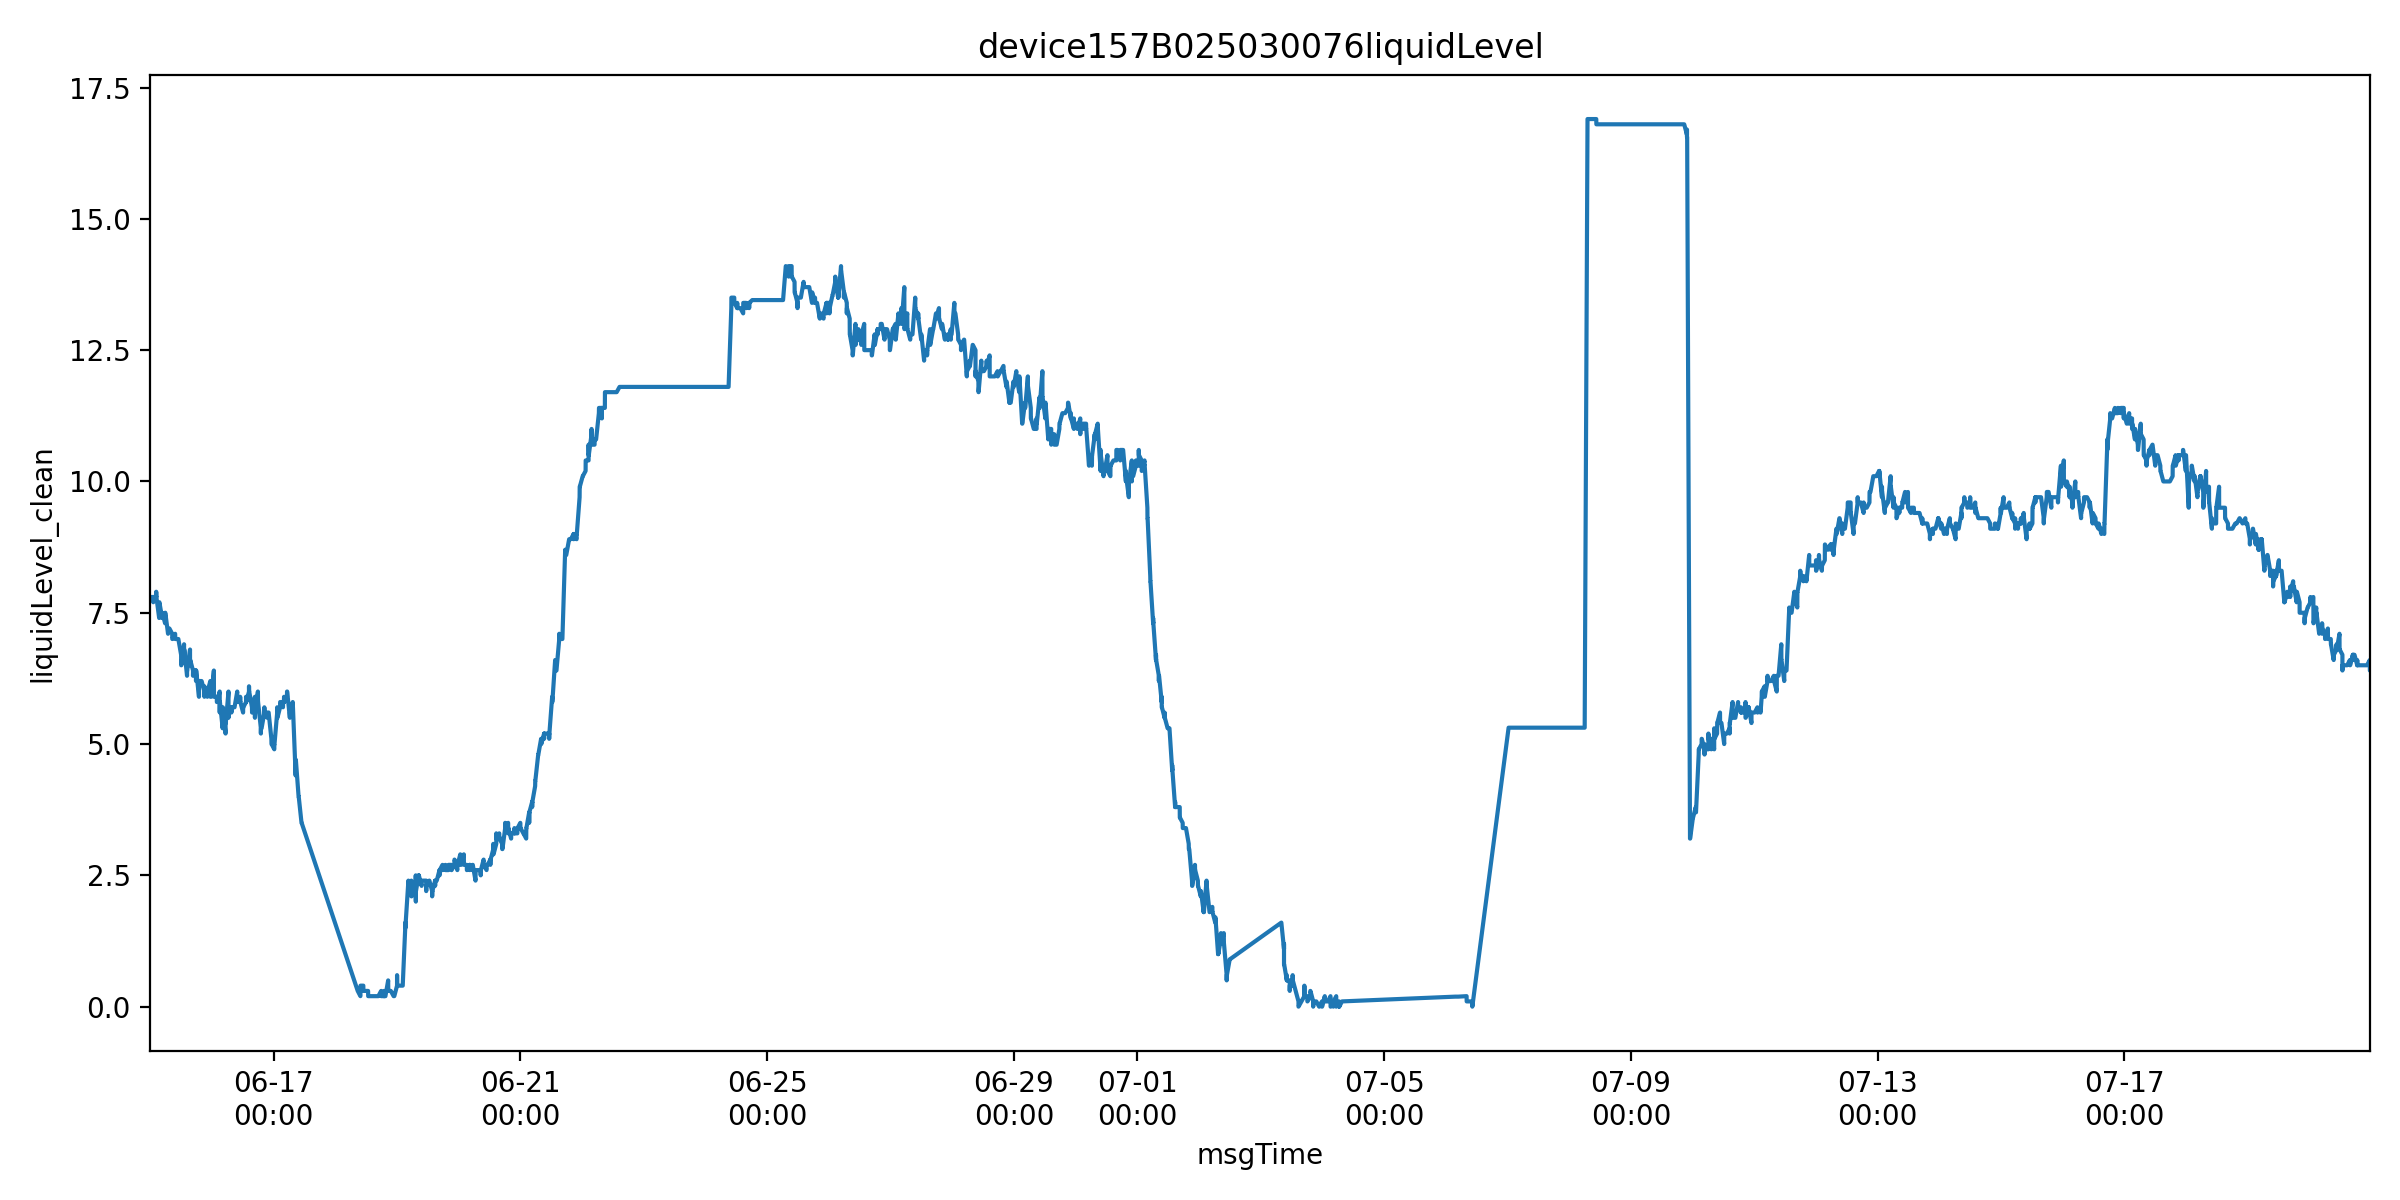

Values plotted in this chart, from the file beside it:
msgTime, farmName, sectionName, msgTimeStr, farmID, sectionID, liquidLevelValue, is_outlier, liquidLevel_clean
2025-06-15 00:00:31, 中联峨桥智慧农业示范基地, 014, 1749945631000, 47035753446400, 65935709358220, 7.8, False, 7.8
2025-06-15 00:01:32, 中联峨桥智慧农业示范基地, 014, 1749945692000, 47035753446400, 65935709358220, 7.8, False, 7.8
2025-06-15 00:02:32, 中联峨桥智慧农业示范基地, 014, 1749945752000, 47035753446400, 65935709358220, 7.8, False, 7.8
2025-06-15 00:03:32, 中联峨桥智慧农业示范基地, 014, 1749945812000, 47035753446400, 65935709358220, 7.8, False, 7.8
2025-06-15 01:08:17, 中联峨桥智慧农业示范基地, 014, 1749949697000, 47035753446400, 65935709358220, 7.8, False, 7.8
2025-06-15 01:08:19, 中联峨桥智慧农业示范基地, 014, 1749949699000, 47035753446400, 65935709358220, 7.8, False, 7.8
2025-06-15 01:08:21, 中联峨桥智慧农业示范基地, 014, 1749949701000, 47035753446400, 65935709358220, 7.8, False, 7.8
2025-06-15 01:08:25, 中联峨桥智慧农业示范基地, 014, 1749949705000, 47035753446400, 65935709358220, 7.8, False, 7.8
2025-06-15 01:08:30, 中联峨桥智慧农业示范基地, 014, 1749949710000, 47035753446400, 65935709358220, 7.8, False, 7.8
2025-06-15 01:08:35, 中联峨桥智慧农业示范基地, 014, 1749949715000, 47035753446400, 65935709358220, 7.8, False, 7.8
2025-06-15 01:08:37, 中联峨桥智慧农业示范基地, 014, 1749949717000, 47035753446400, 65935709358220, 7.7, False, 7.7
2025-06-15 01:08:40, 中联峨桥智慧农业示范基地, 014, 1749949720000, 47035753446400, 65935709358220, 7.8, False, 7.8
2025-06-15 01:08:45, 中联峨桥智慧农业示范基地, 014, 1749949725000, 47035753446400, 65935709358220, 7.8, False, 7.8
2025-06-15 01:08:50, 中联峨桥智慧农业示范基地, 014, 1749949730000, 47035753446400, 65935709358220, 7.8, False, 7.8
2025-06-15 01:08:53, 中联峨桥智慧农业示范基地, 014, 1749949733000, 47035753446400, 65935709358220, 7.8, False, 7.8
2025-06-15 01:09:22, 中联峨桥智慧农业示范基地, 014, 1749949762000, 47035753446400, 65935709358220, 7.8, False, 7.8
2025-06-15 01:10:22, 中联峨桥智慧农业示范基地, 014, 1749949822000, 47035753446400, 65935709358220, 7.8, False, 7.8
2025-06-15 01:11:22, 中联峨桥智慧农业示范基地, 014, 1749949882000, 47035753446400, 65935709358220, 7.8, False, 7.8
2025-06-15 01:12:22, 中联峨桥智慧农业示范基地, 014, 1749949942000, 47035753446400, 65935709358220, 7.8, False, 7.8
2025-06-15 01:13:23, 中联峨桥智慧农业示范基地, 014, 1749950003000, 47035753446400, 65935709358220, 7.8, False, 7.8
2025-06-15 02:17:24, 中联峨桥智慧农业示范基地, 014, 1749953844000, 47035753446400, 65935709358220, 7.8, False, 7.8
2025-06-15 02:17:27, 中联峨桥智慧农业示范基地, 014, 1749953847000, 47035753446400, 65935709358220, 7.9, False, 7.9
2025-06-15 02:17:29, 中联峨桥智慧农业示范基地, 014, 1749953849000, 47035753446400, 65935709358220, 7.9, False, 7.9
2025-06-15 02:17:32, 中联峨桥智慧农业示范基地, 014, 1749953852000, 47035753446400, 65935709358220, 7.8, False, 7.8
2025-06-15 02:17:37, 中联峨桥智慧农业示范基地, 014, 1749953857000, 47035753446400, 65935709358220, 7.9, False, 7.9
2025-06-15 02:17:42, 中联峨桥智慧农业示范基地, 014, 1749953862000, 47035753446400, 65935709358220, 7.9, False, 7.9
2025-06-15 02:17:45, 中联峨桥智慧农业示范基地, 014, 1749953865000, 47035753446400, 65935709358220, 7.9, False, 7.9
2025-06-15 02:17:48, 中联峨桥智慧农业示范基地, 014, 1749953868000, 47035753446400, 65935709358220, 7.9, False, 7.9
2025-06-15 02:17:53, 中联峨桥智慧农业示范基地, 014, 1749953873000, 47035753446400, 65935709358220, 7.9, False, 7.9
2025-06-15 02:17:56, 中联峨桥智慧农业示范基地, 014, 1749953876000, 47035753446400, 65935709358220, 7.8, False, 7.8
2025-06-15 02:17:58, 中联峨桥智慧农业示范基地, 014, 1749953878000, 47035753446400, 65935709358220, 7.8, False, 7.8
2025-06-15 02:18:00, 中联峨桥智慧农业示范基地, 014, 1749953880000, 47035753446400, 65935709358220, 7.8, False, 7.8
2025-06-15 02:18:57, 中联峨桥智慧农业示范基地, 014, 1749953937000, 47035753446400, 65935709358220, 7.8, False, 7.8
2025-06-15 02:19:57, 中联峨桥智慧农业示范基地, 014, 1749953997000, 47035753446400, 65935709358220, 7.8, False, 7.8
2025-06-15 02:20:57, 中联峨桥智慧农业示范基地, 014, 1749954057000, 47035753446400, 65935709358220, 7.8, False, 7.8
2025-06-15 02:21:57, 中联峨桥智慧农业示范基地, 014, 1749954117000, 47035753446400, 65935709358220, 7.8, False, 7.8
2025-06-15 03:26:28, 中联峨桥智慧农业示范基地, 014, 1749957988000, 47035753446400, 65935709358220, 7.4, False, 7.4
2025-06-15 03:26:30, 中联峨桥智慧农业示范基地, 014, 1749957990000, 47035753446400, 65935709358220, 7.5, False, 7.5
2025-06-15 03:26:32, 中联峨桥智慧农业示范基地, 014, 1749957992000, 47035753446400, 65935709358220, 7.5, False, 7.5
2025-06-15 03:26:36, 中联峨桥智慧农业示范基地, 014, 1749957996000, 47035753446400, 65935709358220, 7.5, False, 7.5
2025-06-15 03:26:41, 中联峨桥智慧农业示范基地, 014, 1749958001000, 47035753446400, 65935709358220, 7.5, False, 7.5
2025-06-15 03:26:46, 中联峨桥智慧农业示范基地, 014, 1749958006000, 47035753446400, 65935709358220, 7.5, False, 7.5
2025-06-15 03:26:48, 中联峨桥智慧农业示范基地, 014, 1749958008000, 47035753446400, 65935709358220, 7.5, False, 7.5
2025-06-15 03:26:51, 中联峨桥智慧农业示范基地, 014, 1749958011000, 47035753446400, 65935709358220, 7.5, False, 7.5
2025-06-15 03:26:56, 中联峨桥智慧农业示范基地, 014, 1749958016000, 47035753446400, 65935709358220, 7.6, False, 7.6
2025-06-15 03:27:02, 中联峨桥智慧农业示范基地, 014, 1749958022000, 47035753446400, 65935709358220, 7.7, False, 7.7
2025-06-15 03:27:03, 中联峨桥智慧农业示范基地, 014, 1749958023000, 47035753446400, 65935709358220, 7.7, False, 7.7
2025-06-15 03:27:31, 中联峨桥智慧农业示范基地, 014, 1749958051000, 47035753446400, 65935709358220, 7.7, False, 7.7
2025-06-15 03:28:31, 中联峨桥智慧农业示范基地, 014, 1749958111000, 47035753446400, 65935709358220, 7.7, False, 7.7
2025-06-15 03:29:31, 中联峨桥智慧农业示范基地, 014, 1749958171000, 47035753446400, 65935709358220, 7.7, False, 7.7
2025-06-15 03:30:31, 中联峨桥智慧农业示范基地, 014, 1749958231000, 47035753446400, 65935709358220, 7.7, False, 7.7
2025-06-15 03:31:31, 中联峨桥智慧农业示范基地, 014, 1749958291000, 47035753446400, 65935709358220, 7.7, False, 7.7
2025-06-15 04:35:35, 中联峨桥智慧农业示范基地, 014, 1749962135000, 47035753446400, 65935709358220, 7.4, False, 7.4
2025-06-15 04:35:37, 中联峨桥智慧农业示范基地, 014, 1749962137000, 47035753446400, 65935709358220, 7.4, False, 7.4
2025-06-15 04:35:39, 中联峨桥智慧农业示范基地, 014, 1749962139000, 47035753446400, 65935709358220, 7.4, False, 7.4
2025-06-15 04:35:43, 中联峨桥智慧农业示范基地, 014, 1749962143000, 47035753446400, 65935709358220, 7.4, False, 7.4
2025-06-15 04:35:48, 中联峨桥智慧农业示范基地, 014, 1749962148000, 47035753446400, 65935709358220, 7.5, False, 7.5
2025-06-15 04:35:54, 中联峨桥智慧农业示范基地, 014, 1749962154000, 47035753446400, 65935709358220, 7.5, False, 7.5
2025-06-15 04:35:56, 中联峨桥智慧农业示范基地, 014, 1749962156000, 47035753446400, 65935709358220, 7.5, False, 7.5
2025-06-15 04:35:59, 中联峨桥智慧农业示范基地, 014, 1749962159000, 47035753446400, 65935709358220, 7.5, False, 7.5
... 9,843 more rows
